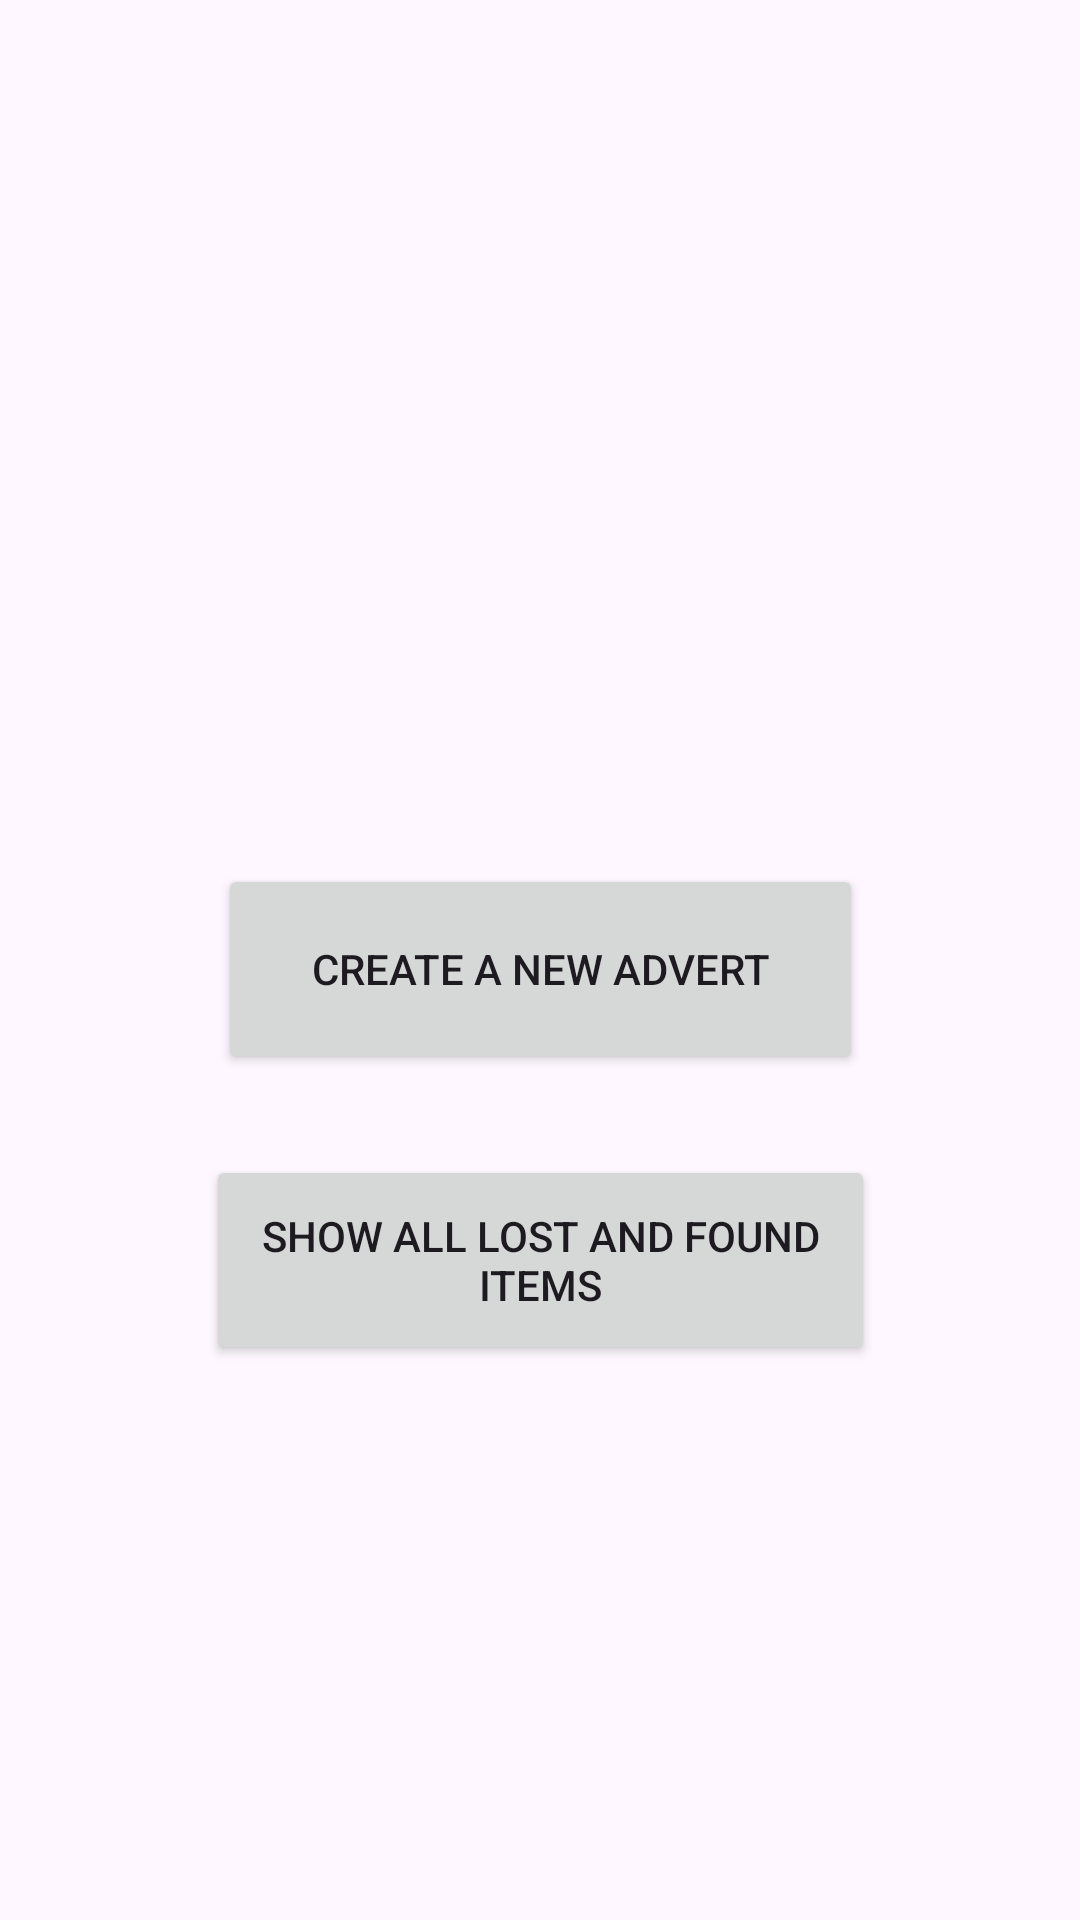

Here is an Android app screen rendered from its layout file. Give the layout XML and the strings, colors and styles it references.
<!-- AndroidManifest.xml: application theme Theme.Task7p -->
<!-- res/layout/activity_main.xml -->
<?xml version="1.0" encoding="utf-8"?>
<androidx.constraintlayout.widget.ConstraintLayout xmlns:android="http://schemas.android.com/apk/res/android"
    xmlns:app="http://schemas.android.com/apk/res-auto"
    xmlns:tools="http://schemas.android.com/tools"
    android:layout_width="match_parent"
    android:layout_height="match_parent"
    tools:context=".MainActivity">

    <Button
        android:id="@+id/button"
        android:layout_width="215dp"
        android:layout_height="70dp"
        android:layout_marginTop="288dp"
        android:text="CREATE A NEW ADVERT"
        app:layout_constraintEnd_toEndOf="parent"
        app:layout_constraintStart_toStartOf="parent"
        app:layout_constraintTop_toTopOf="parent" />

    <Button
        android:id="@+id/button2"
        android:layout_width="223dp"
        android:layout_height="70dp"
        android:text="SHOW ALL LOST AND FOUND ITEMS"
        app:layout_constraintBottom_toBottomOf="parent"
        app:layout_constraintEnd_toEndOf="parent"
        app:layout_constraintStart_toStartOf="parent"
        app:layout_constraintTop_toBottomOf="@+id/button"
        app:layout_constraintVertical_bias="0.128" />
</androidx.constraintlayout.widget.ConstraintLayout>
<!-- resources referenced by this layout -->
<resources>
  <style name="Theme.Task7p" parent="Base.Theme.Task7p" />
  <style name="Base.Theme.Task7p" parent="Theme.Material3.DayNight.NoActionBar">
          
          
      </style>
</resources>
